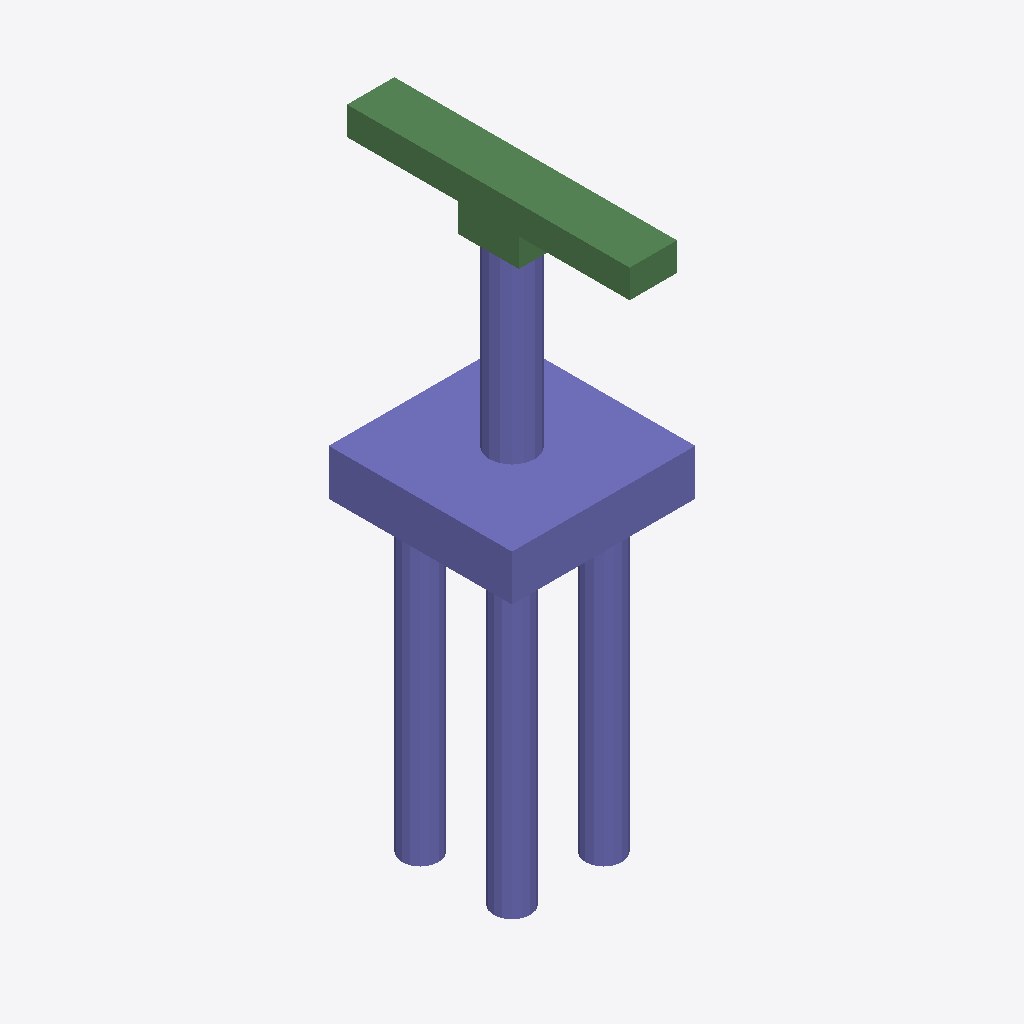
Isometric view of an IFC building model (IFC-SPF (STEP), schema IFC2X3, length unit metre), seen from the south-west, elements coloured by IFC class: 32 columns (violet), 8 beams (green).
Extent 6.0 m × 9.2 m × 19.2 m (x, y, z). Storeys (1): floor#1 at 0.00 m. Elements (50): 42 IfcColumn, 8 IfcBeam.

HEADER;
FILE_DESCRIPTION(('model build from MIDAS'),'2;1');
FILE_NAME('','2026-06-12T13:41:21',(),(),'','','');
FILE_SCHEMA(('IFC2X3'));
ENDSEC;
DATA;
#7=IFCPROJECT('1Q67LYJOb5ouAnbvXVpZGQ',#1,'D_40_2L_OF_S_Sub',$,$,'D_40_2L_OF_S_Sub',$,(),#8);
#10=IFCSITE('1GPR$pOa99Oha6mGlLafpT',#1,'The site',$,$,#11,#16,$,.ELEMENT.,$,$,$,$,$);
#24=IFCBUILDING('0WCNAeWTj3l8GnLIdtiuxg',#1,'The building',$,$,#25,#30,$,.ELEMENT.,$,$,$);
#38=IFCBUILDINGSTOREY('0QO64Sm9r4_8IhtNQZv6jM',#1,'floor#1',$,$,#39,#44,$,.ELEMENT.,-19.25);
#1615=IFCCOLUMN('1__VcdECL6MxzS9aQIiZQS',#1,'Column#61',$,$,#1616,#1621,$);
#53=IFCCOLUMN('0E49MEbp12YfveL_0NjtpQ',#1,'Column#9',$,$,#54,#59,$);
#1573=IFCBEAM('3BIAX510fCTxyhZqzF_OqE',#1,'Beam#58',$,$,#1574,#1579,$);
#1510=IFCBEAM('26UfbikQPDuxUIN0BMHarO',#1,'Beam#55',$,$,#1511,#1516,$);
#1468=IFCBEAM('1lXvNaoBzD4udGr9gcPdP6',#1,'Beam#53',$,$,#1469,#1474,$);
#1447=IFCBEAM('1iNwAA165B6A3FQ2cy7q37',#1,'Beam#52',$,$,#1448,#1453,$);
#1594=IFCBEAM('34vfADnjb83e_unNmPfojb',#1,'Beam#59',$,$,#1595,#1600,$);
#427=IFCCOLUMN('1BJg8DDhX9IgpeRJEUZ2pg',#1,'Column#21',$,$,#428,#433,$);
#801=IFCCOLUMN('3xqUUFc1fBOOTVSP1PfMta',#1,'Column#32',$,$,#802,#807,$);
#869=IFCCOLUMN('28k96H$bP3Zf_e6UZqT1XT',#1,'Column#34',$,$,#870,#875,$);
#1345=IFCCOLUMN('35u3bAbyTCGRayyC5TSbwy',#1,'Column#48',$,$,#1346,#1351,$);
#1413=IFCCOLUMN('33gpmKjM1A281MegucVJp$',#1,'Column#50',$,$,#1414,#1419,$);
#393=IFCCOLUMN('0Idtw1XPD3Wg661evB2FAG',#1,'Column#20',$,$,#394,#399,$);
#461=IFCCOLUMN('3tdwyhfRP3jwStDAZ_7YZw',#1,'Column#22',$,$,#462,#467,$);
#699=IFCCOLUMN('2ZdokYwbH8fxr7d58TWI1C',#1,'Column#29',$,$,#700,#705,$);
#971=IFCCOLUMN('1gAqvWMFj34R9R$cOdvTcJ',#1,'Column#37',$,$,#972,#977,$);
#1107=IFCCOLUMN('3Fy_C6TGTDO8TuG57LSS8x',#1,'Column#41',$,$,#1108,#1113,$);
#937=IFCCOLUMN('3rfsXU2Gj6XABPjoKfQT8U',#1,'Column#36',$,$,#938,#943,$);
#1005=IFCCOLUMN('1bbYqO$SzCcxW3vmCrEqIe',#1,'Column#38',$,$,#1006,#1011,$);
#1209=IFCCOLUMN('3Hb_TQpYn24RoiuSyVs0Tt',#1,'Column#44',$,$,#1210,#1215,$);
#1277=IFCCOLUMN('07Z6gNAMT7yecOskWiYy4b',#1,'Column#46',$,$,#1278,#1283,$);
#529=IFCCOLUMN('3jUnfo31LDneQyOfk8OLsU',#1,'Column#24',$,$,#530,#535,$);
#597=IFCCOLUMN('1xg_xVQ0v26fhho4zJH2c$',#1,'Column#26',$,$,#598,#603,$);
#563=IFCCOLUMN('2dhwFHmLr7efAeoadqfdV_',#1,'Column#25',$,$,#564,#569,$);
#1379=IFCCOLUMN('38M4eku5r5$RlxNHi8UzNH',#1,'Column#49',$,$,#1380,#1385,$);
#665=IFCCOLUMN('2FTNGEr8LDagRTed5WqVOg',#1,'Column#28',$,$,#666,#671,$);
#733=IFCCOLUMN('3$KWPP631FcPfVxmxgq6TQ',#1,'Column#30',$,$,#734,#739,$);
#835=IFCCOLUMN('09YY4_GhL3JRXZgWHd9ZIC',#1,'Column#33',$,$,#836,#841,$);
#1073=IFCCOLUMN('0Z8UjLGrv9cv2RWZuLG7u1',#1,'Column#40',$,$,#1074,#1079,$);
#1141=IFCCOLUMN('3W_pw6lxT9SgQ8tkvmbXaz',#1,'Column#42',$,$,#1142,#1147,$);
#1243=IFCCOLUMN('05It5kQ7D9BREN4Q3a$JOY',#1,'Column#45',$,$,#1244,#1249,$);
#291=IFCCOLUMN('2or8uCMrv8_9nImkPjXxLf',#1,'Column#17',$,$,#292,#297,$);
#257=IFCCOLUMN('0i9UxKy4j01vD6AOaHxWra',#1,'Column#16',$,$,#258,#263,$);
#325=IFCCOLUMN('3zuvn3rXz1GudlABYfs9HO',#1,'Column#18',$,$,#326,#331,$);
#1531=IFCBEAM('1ApJFWA5z99B$8zwXnzfrh',#1,'Beam#56',$,$,#1532,#1537,$);
#1489=IFCBEAM('3wNwLJpBL8Ugsjlf3yIoSP',#1,'Beam#54',$,$,#1490,#1495,$);
#1552=IFCBEAM('3sis471sbAGP3p3o1JRCcP',#1,'Beam#57',$,$,#1553,#1558,$);
#155=IFCCOLUMN('1BeIro9O1Avet9iJNq6Y9v',#1,'Column#13',$,$,#156,#161,$);
#121=IFCCOLUMN('2VHuyuWnz0OhgxkO$gFoVQ',#1,'Column#12',$,$,#122,#127,$);
#189=IFCCOLUMN('06nSQg8Cz1_RnTM$15t3ox',#1,'Column#14',$,$,#190,#195,$);
ENDSEC;
